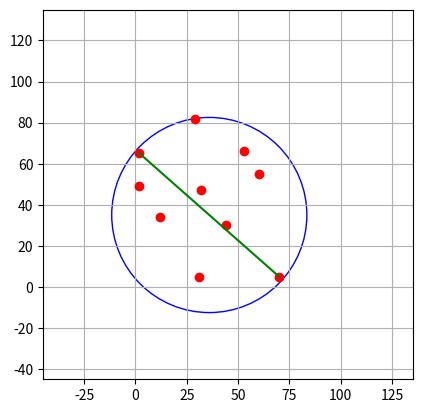

Recreate this plot in Python.
import numpy as np
import random
import matplotlib.pyplot as plt

x = []
y = []
for i in range(10):
    x.append(random.randrange(1,91,1))
    y.append(random.randrange(1,91,1))

def distance(n, m):
    x1, y1 = x[n], y[n]
    x2, y2 = x[m], y[m]
    dist = np.sqrt(abs(x2-x1)**2 + abs(y2-y1)**2)
    return dist

def distcenter(centerx, centery, n):
    x1, y1 = x[n], y[n]
    distfromcenter = np.sqrt(abs(centerx-x1)**2 + abs(centery-y1)**2)
    return distfromcenter

max = 0
n0 = 0
m0 = 0
n1 = 0
for n in range(10):
    for m in range(10):
        if distance(n, m) > max:
            max = distance(n, m)
            n0 = n
            m0 = m

radius = 0.5*max
centerx = 0.5*abs(x[n0] + x[m0])
centery = 0.5*abs(y[n0] + y[m0])

maxradius = radius
for n in range(10):
    if distcenter(centerx, centery, n) > maxradius:
        maxradius = distcenter(centerx, centery, n)
        n1 = n

fig, ax = plt.subplots()
circle = plt.Circle((centerx, centery), maxradius, color='b', fill=False)

ax.plot(x, y, 'ro')
ax.plot([x[n0], x[m0]], [y[n0], y[m0]], "g")
plt.xlim(-45, 135)
plt.ylim(-45, 135)
plt.gca().set_aspect('equal', adjustable='box')
ax.grid()
ax.add_artist(circle)
plt.show()
